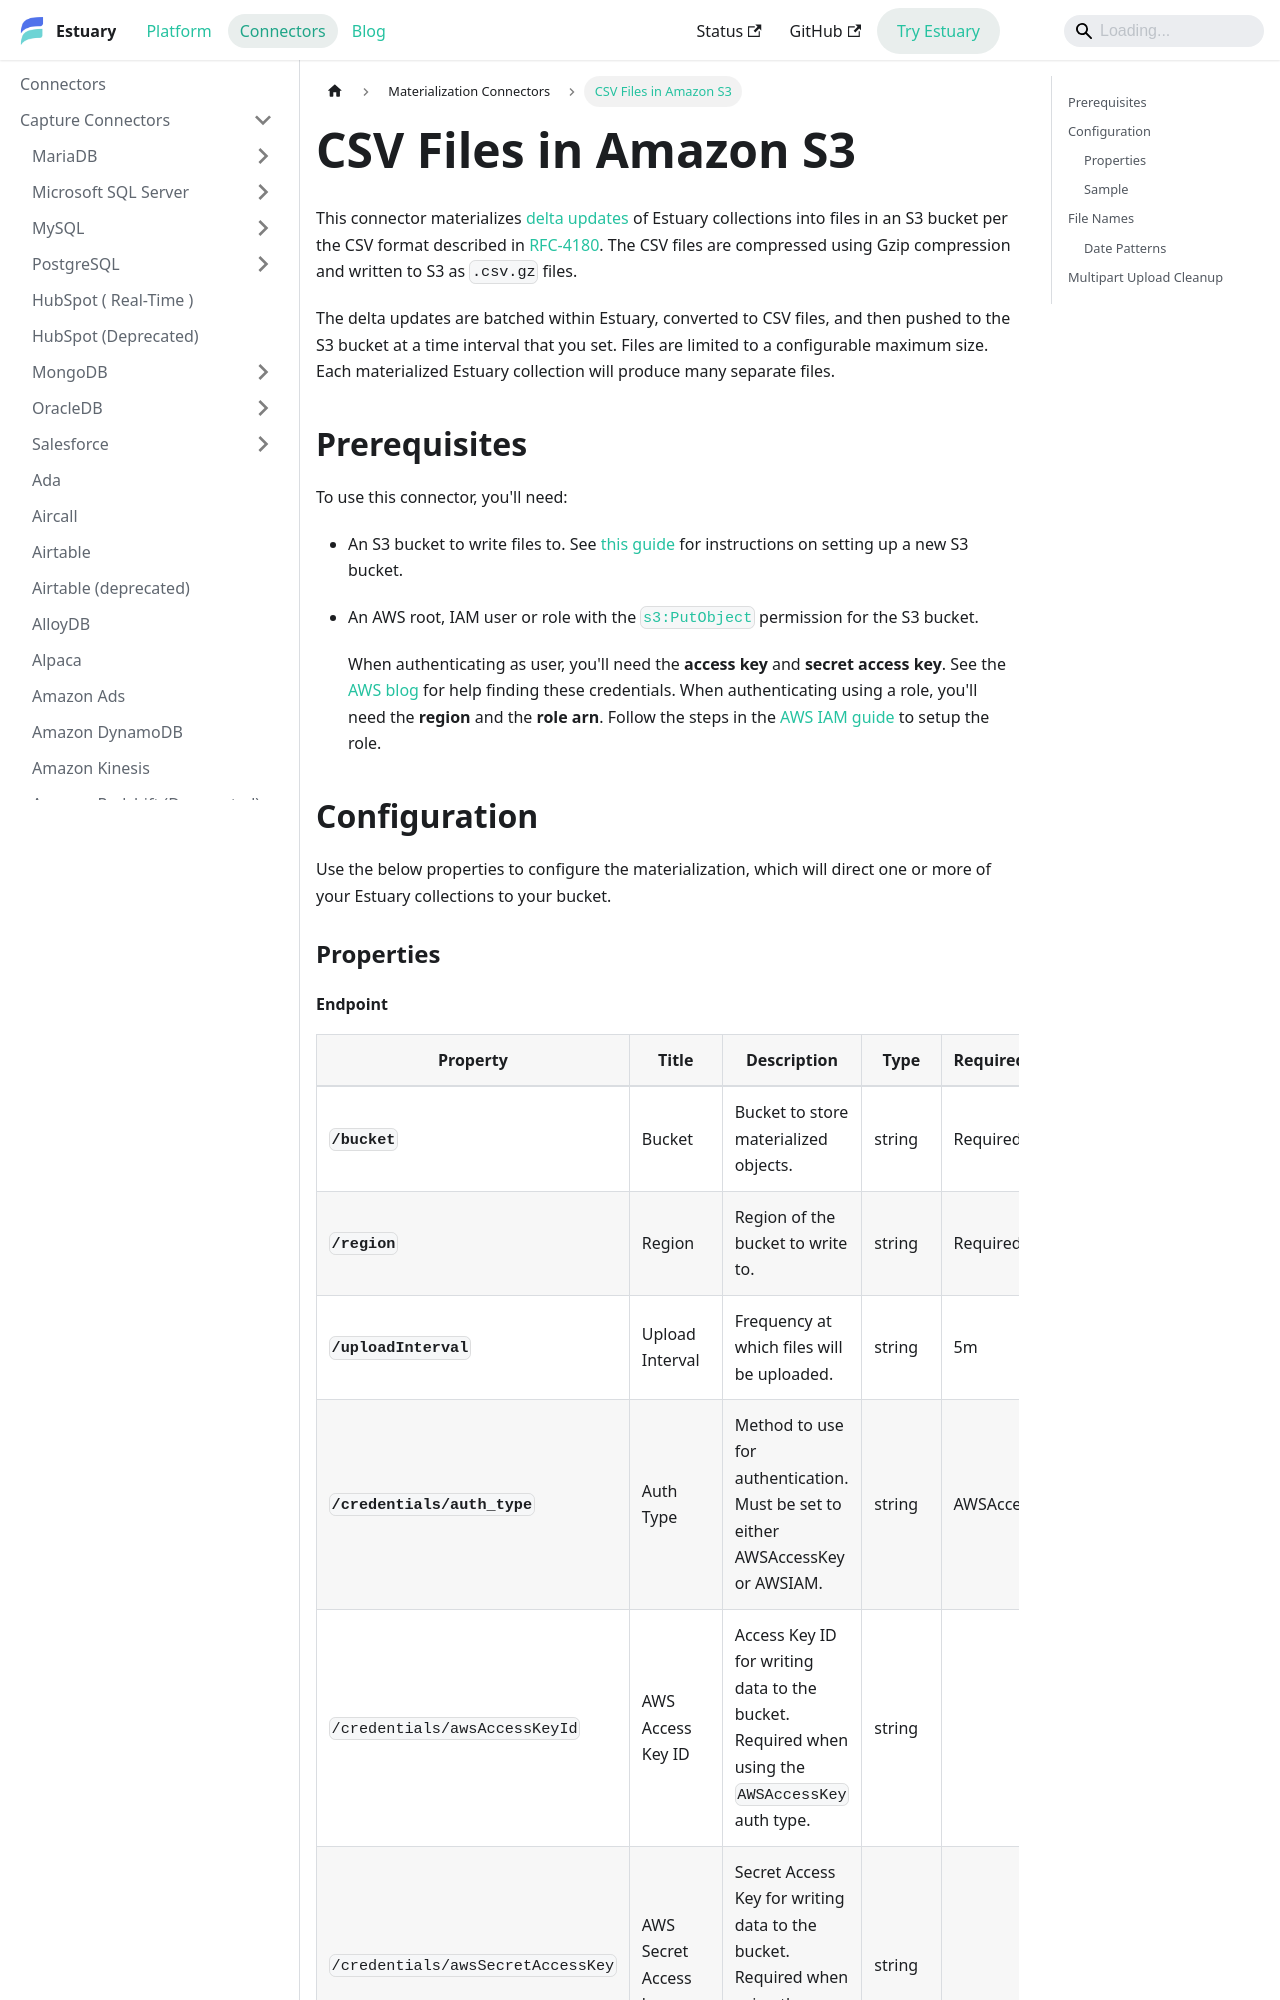

repository: estuary/flow · page: reference/Connectors/materialization-connectors/amazon-s3-csv/index.html · generator: docusaurus

---
description: Write delta updates of Estuary collections into an S3 bucket as compressed CSV files. Configure the upload interval, maximum file size, and file path.
---

# CSV Files in Amazon S3

This connector materializes [delta updates](/concepts/materialization/#delta-updates) of
Estuary collections into files in an S3 bucket per the CSV format described in
[RFC-4180](https://www.rfc-editor.org/rfc/rfc4180.html). The CSV files are compressed using Gzip
compression and written to S3 as `.csv.gz` files.

The delta updates are batched within Estuary, converted to CSV files, and then pushed to the S3 bucket
at a time interval that you set. Files are limited to a configurable maximum size. Each materialized
Estuary collection will produce many separate files.

## Prerequisites

To use this connector, you'll need:

* An S3 bucket to write files to. See [this
  guide](https://docs.aws.amazon.com/AmazonS3/latest/userguide/create-bucket-overview.html) for
  instructions on setting up a new S3 bucket.
* An AWS root, IAM user or role with the
  [`s3:PutObject`](https://docs.aws.amazon.com/AmazonS3/latest/API/API_PutObject.html) permission
  for the S3 bucket.

  When authenticating as user, you'll need the **access key** and **secret access key**. See the
  [AWS blog](https://aws.amazon.com/blogs/security/wheres-my-secret-access-key/) for help finding
  these credentials.  When authenticating using a role, you'll need the **region** and the **role
  arn**.  Follow the steps in the [AWS IAM guide](/guides/iam-auth/aws.md) to setup the role.


## Configuration

Use the below properties to configure the materialization, which will direct one or more of your
Estuary collections to your bucket.

### Properties
